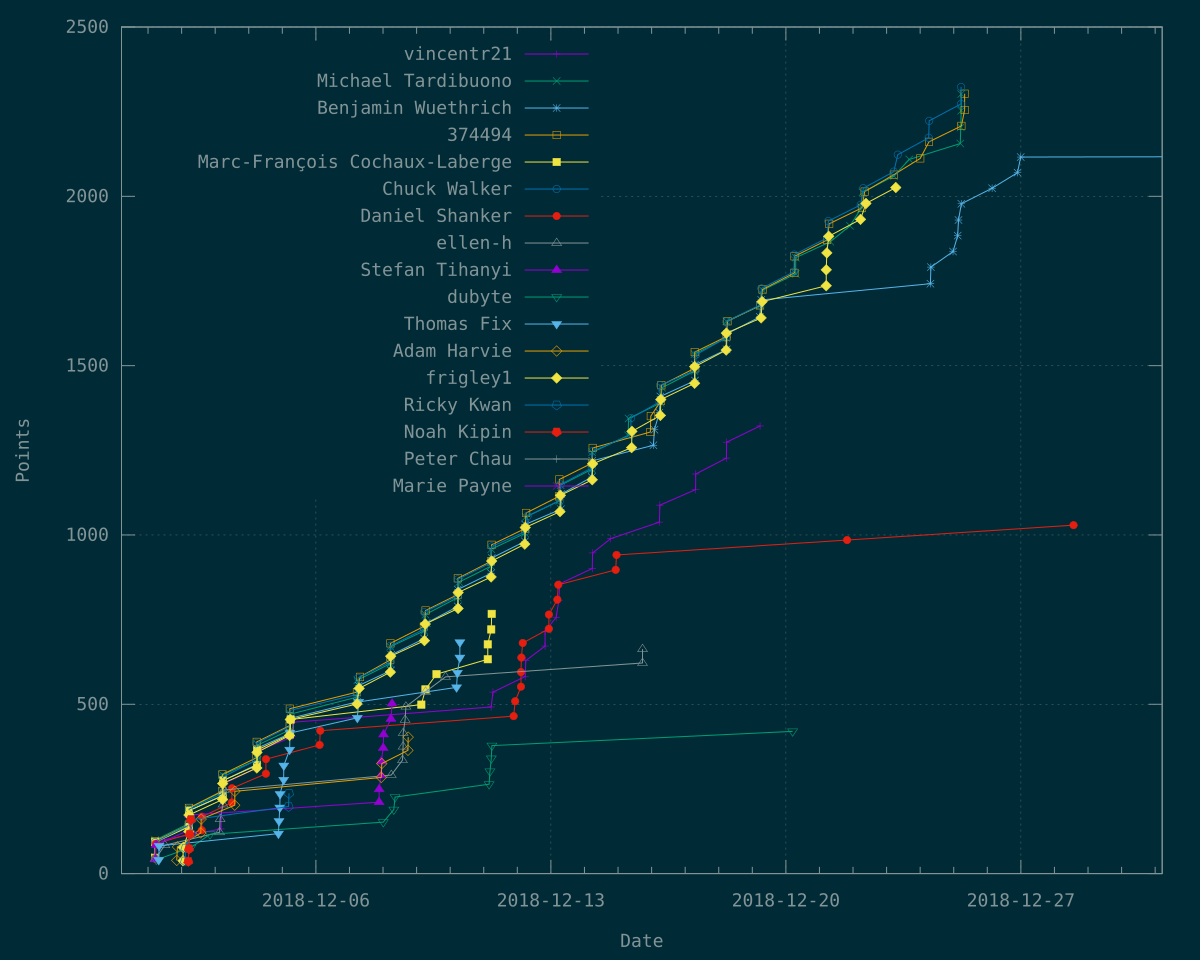

The file beside this chart, header and first rows:
Time	vincentr21	Michael Tardibuono	Benjamin Wuethrich	374494	Marc-François Cochaux-Laberge	Chuck Walker	Daniel Shanker	ellen-h	Stefan Tihanyi	dubyte	Thomas Fix	Adam Harvie	frigley1	Ricky Kwan	Noah Kipin	Peter Chau	Marie Payne
1543640502	50	?	?	?	?	?	?	?	?	?	?	?	?	?	?	?	?
1543640510	?	49	?	?	?	?	?	?	?	?	?	?	?	?	?	?	?
1543640534	?	?	48	?	?	?	?	?	?	?	?	?	?	?	?	?	?
1543640538	?	?	?	47	?	?	?	?	?	?	?	?	?	?	?	?	?
1543640578	?	?	?	?	46	?	?	?	?	?	?	?	?	?	?	?	?
1543640602	?	?	?	?	?	45	?	?	?	?	?	?	?	?	?	?	?
1543640674	?	?	?	?	?	?	44	?	?	?	?	?	?	?	?	?	?
1543640730	?	99	?	?	?	?	?	?	?	?	?	?	?	?	?	?	?
1543640737	?	?	?	?	?	?	?	43	?	?	?	?	?	?	?	?	?
1543640794	?	?	?	96	?	?	?	?	?	?	?	?	?	?	?	?	?
1543640846	?	?	?	?	?	93	?	?	?	?	?	?	?	?	?	?	?
1543640894	?	?	?	?	93	?	?	?	?	?	?	?	?	?	?	?	?
1543640991	?	?	94	?	?	?	?	?	?	?	?	?	?	?	?	?	?
1543641049	95	?	?	?	?	?	?	?	?	?	?	?	?	?	?	?	?
1543641428	?	?	?	?	?	?	?	?	42	?	?	?	?	?	?	?	?
1543641956	?	?	?	?	?	?	88	?	?	?	?	?	?	?	?	?	?
1543643271	?	?	?	?	?	?	?	?	85	?	?	?	?	?	?	?	?
1543643511	?	?	?	?	?	?	?	?	?	41	?	?	?	?	?	?	?
1543649889	?	?	?	?	?	?	?	?	?	?	40	?	?	?	?	?	?
1543650982	?	?	?	?	?	?	?	?	?	?	82	?	?	?	?	?	?
1543665717	?	?	?	?	?	?	?	84	?	?	?	?	?	?	?	?	?
1543696270	?	?	?	?	?	?	?	?	?	?	?	39	?	?	?	?	?
1543698027	?	?	?	?	?	?	?	?	?	?	?	79	?	?	?	?	?
1543712323	?	?	?	?	?	?	?	?	?	?	?	?	38	?	?	?	?
1543713044	?	?	?	?	?	?	?	?	?	?	?	?	77	?	?	?	?
1543717714	?	?	?	?	?	?	?	?	?	?	?	?	?	37	?	?	?
1543718897	?	?	?	?	?	?	?	?	?	?	?	?	?	75	?	?	?
1543726068	?	?	?	?	?	?	?	?	?	?	?	?	?	?	36	?	?
1543727038	?	?	?	?	?	143	?	?	?	?	?	?	?	?	?	?	?
1543727228	?	148	?	?	?	?	?	?	?	?	?	?	?	?	?	?	?
1543727282	?	?	?	144	?	?	?	?	?	?	?	?	?	?	?	?	?
1543727286	?	?	?	?	?	?	?	?	?	?	?	?	124	?	?	?	?
1543727317	?	?	140	?	?	?	?	?	?	?	?	?	?	?	?	?	?
1543727418	?	?	?	?	138	?	?	?	?	?	?	?	?	?	?	?	?
1543727644	?	?	?	194	?	?	?	?	?	?	?	?	?	?	?	?	?
1543727652	?	?	?	?	?	?	?	?	?	?	?	?	173	?	?	?	?
1543727735	?	?	?	?	186	?	?	?	?	?	?	?	?	?	?	?	?
1543727747	?	?	?	?	?	?	?	?	?	?	?	?	?	?	73	?	?
1543727801	?	?	?	?	?	190	?	?	?	?	?	?	?	?	?	?	?
1543727863	?	?	186	?	?	?	?	?	?	?	?	?	?	?	?	?	?
1543727970	?	193	?	?	?	?	?	?	?	?	?	?	?	?	?	?	?
1543728572	?	?	?	?	?	?	?	?	129	?	?	?	?	?	?	?	?
1543729106	?	?	?	?	?	?	?	?	173	?	?	?	?	?	?	?	?
1543729543	?	?	?	?	?	?	?	?	?	?	?	?	?	?	116	?	?
1543732690	?	?	?	?	?	?	?	?	?	?	?	?	?	?	159	?	?
1543732692	?	?	?	?	?	?	?	?	?	77	?	?	?	?	?	?	?
1543733007	?	?	?	?	?	?	?	?	?	?	?	?	?	117	?	?	?
1543733584	?	?	?	?	?	?	?	?	?	?	?	?	?	159	?	?	?
1543758249	?	?	?	?	?	?	?	?	?	?	?	120	?	?	?	?	?
1543759086	?	?	?	?	?	?	?	?	?	?	?	161	?	?	?	?	?
1543760757	?	?	?	?	?	?	128	?	?	?	?	?	?	?	?	?	?
1543761335	?	?	?	?	?	?	168	?	?	?	?	?	?	?	?	?	?
1543781950	?	?	?	?	?	?	?	?	?	116	?	?	?	?	?	?	?
1543806455	?	?	?	?	?	?	?	122	?	?	?	?	?	?	?	?	?
1543807903	?	?	?	?	?	?	?	161	?	?	?	?	?	?	?	?	?
1543810054	132	?	?	?	?	?	?	?	?	?	?	?	?	?	?	?	?
1543811056	170	?	?	?	?	?	?	?	?	?	?	?	?	?	?	?	?
1543813514	?	?	?	244	?	?	?	?	?	?	?	?	?	?	?	?	?
1543813646	?	242	?	?	?	?	?	?	?	?	?	?	?	?	?	?	?
1543813791	?	292	?	?	?	?	?	?	?	?	?	?	?	?	?	?	?
... 384 more rows
